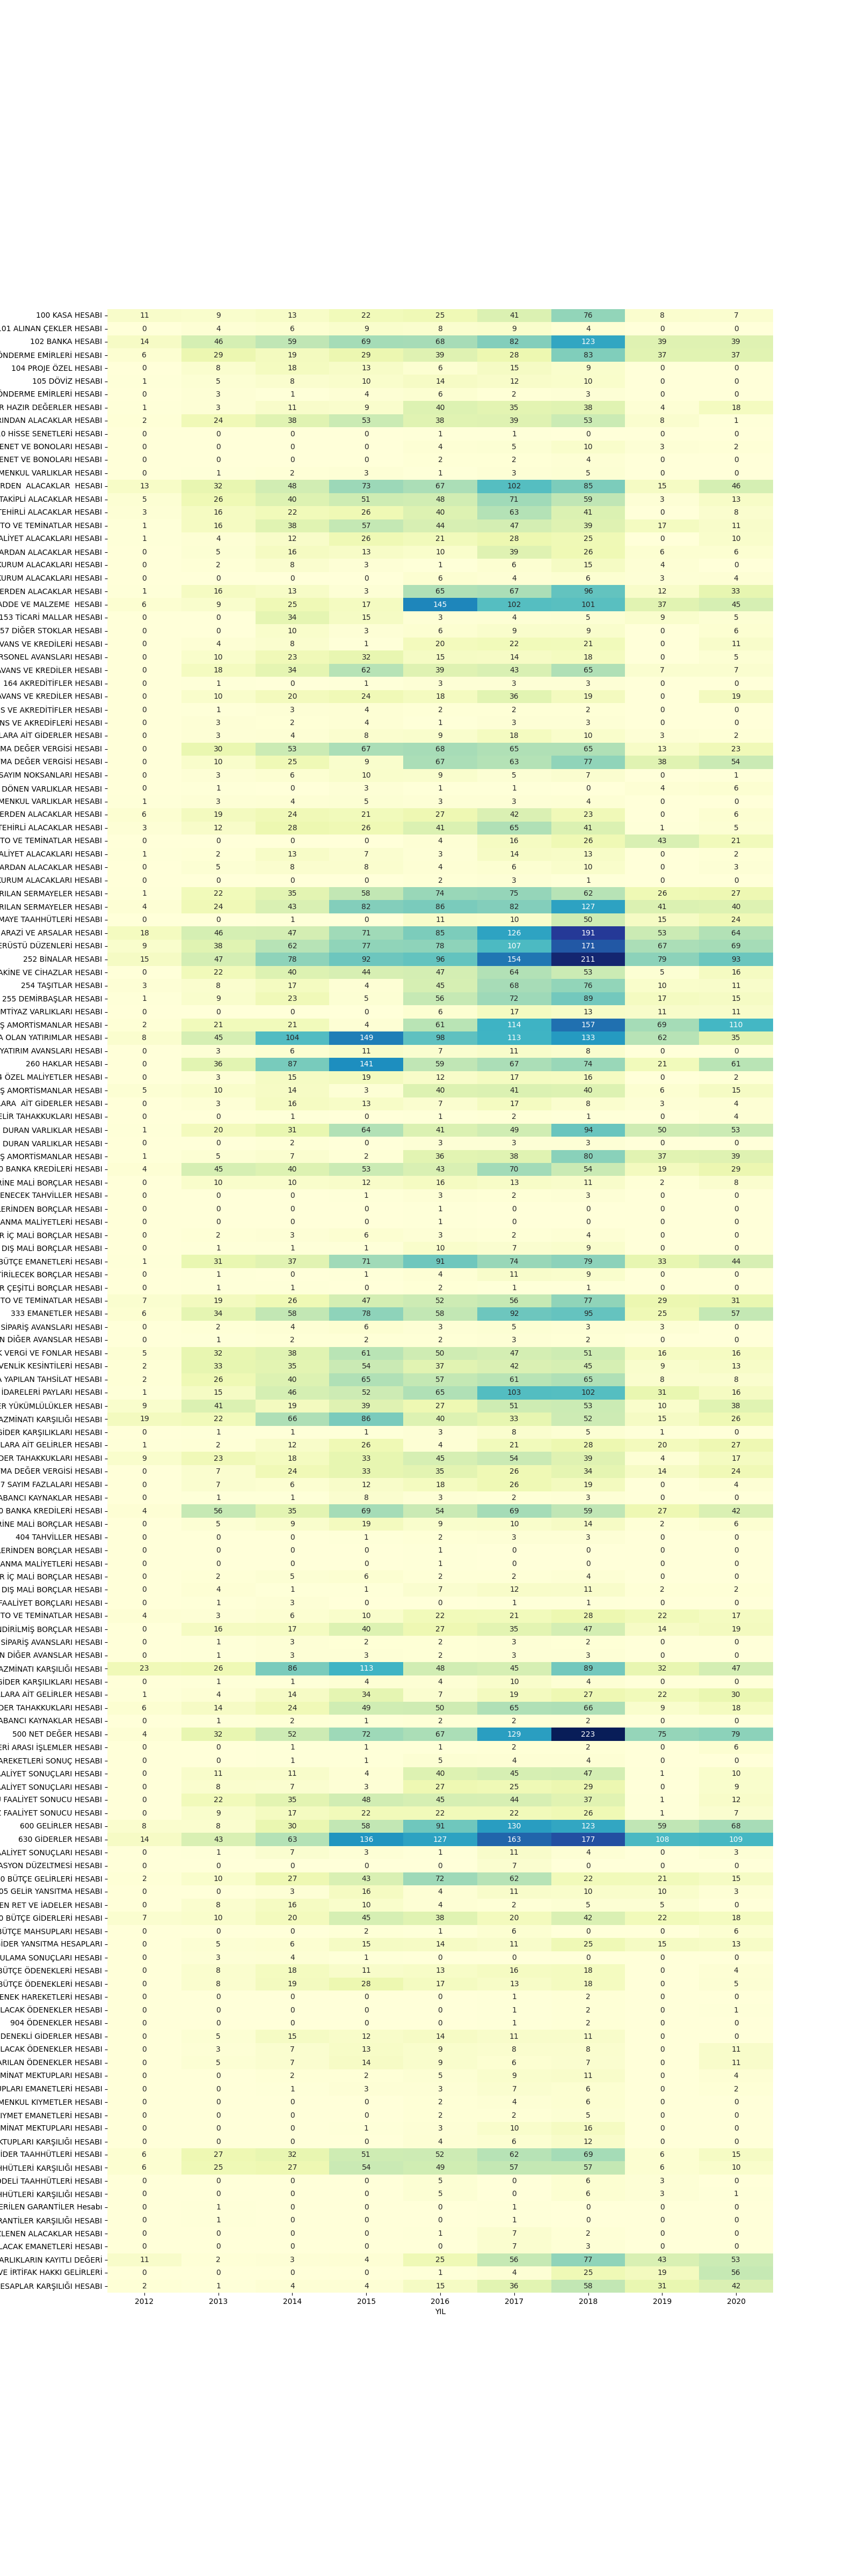

Write the Python code that produced this figure.
from operator import index
import matplotlib.pyplot as plt
import seaborn as sns
import pandas as pd
import numpy as np

pd.set_option('display.max_columns', None)
pd.set_option('display.max_rows', None)

df=pd.read_csv('/home/ubuntu/say_rapor_analiz/hesap_kodlar/SON_joinli.csv',header=0)

print(df.dtypes)
df['HESAP_ADI']=df['HESAP_KOD'].astype(str)+" "+df['HESAP_ADI'].astype(str)

data= pd.pivot_table(df, values='FREKANS', index='HESAP_ADI', columns='YIL', aggfunc=np.sum,fill_value=0)


print(data)

print(data.dtypes)


data.to_csv('/home/ubuntu/say_rapor_analiz/hesap_kodlar/hesap_kodu_yil_pivot.csv', encoding="utf-8-sig", sep="|")

#plot
fig, ax = plt.subplots(figsize=(16,48))
swarm_plot=sns.heatmap(data,fmt='.3g',cmap="YlGnBu", annot=True,cbar=False)
fig = swarm_plot.get_figure()
fig.savefig("/home/ubuntu/say_rapor_analiz/hesap_kodlar/pivot_heatmap.png") 